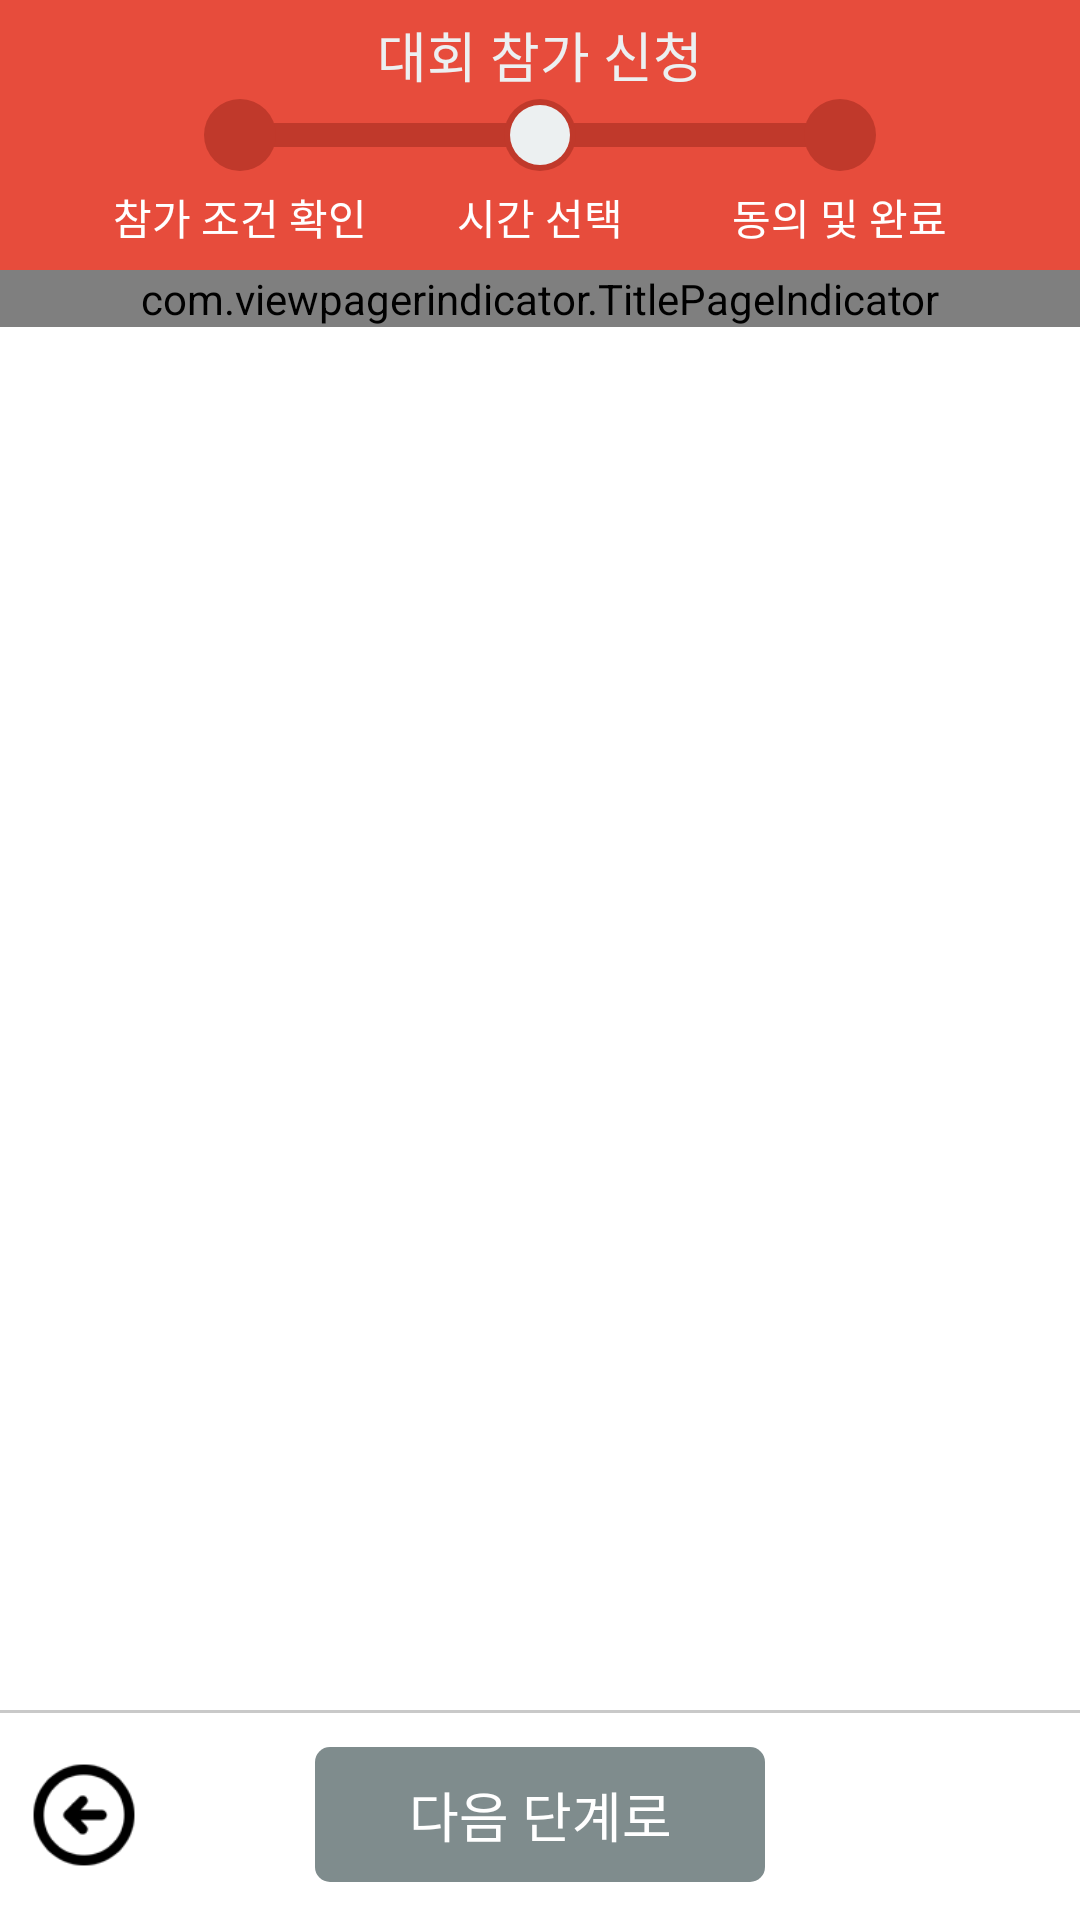

Write the Android layout XML for this screen, with the resource values it uses.
<!-- AndroidManifest.xml: application theme StyledIndicators -->
<!-- res/layout/apply_league_step2.xml -->
<?xml version="1.0" encoding="utf-8"?>
<LinearLayout
        xmlns:android="http://schemas.android.com/apk/res/android"
        xmlns:app="http://schemas.android.com/apk/res-auto"
        android:orientation="vertical"
        android:layout_width="fill_parent"
        android:layout_height="fill_parent">

    
            
            
            
            
            
            
            
            
            
            
            
            
            
    <RelativeLayout
            android:layout_width="fill_parent" android:layout_height="90dp"
            android:background="#e74c3c">

        <TextView android:layout_width="fill_parent" android:layout_height="8dp"
                  android:background="#c0392b"
                  android:layout_centerVertical="true"
                  android:layout_marginRight="90dp"
                  android:layout_marginLeft="90dp"/>

        <LinearLayout android:layout_width="90dp" android:layout_height="wrap_content"
                      android:orientation="vertical"
                      android:gravity="center_horizontal"
                      android:layout_marginTop="33dp"
                      android:layout_marginLeft="35dp">
            <TextView
                    android:layout_width="24dp" android:layout_height="24dp"
                    android:background="@drawable/dot_red"
                    android:textColor="@android:color/white"/>
            <TextView android:layout_width="wrap_content" android:layout_height="wrap_content"
                      android:text="참가 조건 확인"
                      android:textColor="@android:color/white"
                      android:layout_marginTop="5dp"/>

        </LinearLayout>
        <LinearLayout android:layout_width="90dp" android:layout_height="wrap_content"
                      android:orientation="vertical"
                      android:gravity="center_horizontal"
                      android:layout_centerHorizontal="true"
                      android:layout_marginTop="33dp">
            <TextView
                    android:layout_width="24dp" android:layout_height="24dp"
                    android:background="@drawable/dot_red"
                    android:textColor="@android:color/white"/>
            <TextView android:layout_width="wrap_content" android:layout_height="wrap_content"
                      android:text="시간 선택"
                      android:textColor="@android:color/white"
                      android:layout_marginTop="5dp"/>
        </LinearLayout>
        <LinearLayout android:layout_width="90dp" android:layout_height="wrap_content"
                      android:orientation="vertical"
                      android:gravity="center_horizontal"
                      android:layout_alignParentRight="true"
                      android:layout_marginTop="33dp"
                      android:layout_marginRight="35dp">
            <TextView
                    android:layout_width="24dp" android:layout_height="24dp"
                    android:background="@drawable/dot_red"
                    android:textColor="@android:color/white"/>
            <TextView android:layout_width="wrap_content" android:layout_height="wrap_content"
                      android:text="동의 및 완료"
                      android:textColor="@android:color/white"
                      android:layout_marginTop="5dp"/>
        </LinearLayout>

        <TextView
                android:id="@+id/apply_step2"
                android:layout_width="20dp" android:layout_height="20dp"
                android:background="@drawable/dot_white"
                android:layout_centerVertical="true"
                android:layout_centerInParent="true"/>

        <TextView android:layout_width="wrap_content" android:layout_height="wrap_content"
                  android:text="대회 참가 신청"
                  android:textColor="@color/cloud"
                  android:layout_centerHorizontal="true"
                  android:layout_marginTop="5dp"
                  android:textSize="18sp"/>

    </RelativeLayout>


    <LinearLayout
            android:id="@+id/time_days"
            android:layout_width="fill_parent"
            android:layout_height="wrap_content"
            android:orientation="horizontal" >
    </LinearLayout>

    

    
            
            
            
            
    <com.viewpagerindicator.TitlePageIndicator
            android:id="@+id/step2_indicator"
            android:layout_height="wrap_content"
            android:layout_width="match_parent"/>

    <android.support.v4.view.ViewPager
            android:id="@+id/step2_pager"
            android:layout_width="match_parent"
            android:layout_height="match_parent"
            android:layout_weight="1"
            />

    <RelativeLayout android:layout_width="fill_parent" android:layout_height="70dp"
                    android:orientation="horizontal"
                    android:gravity="center_vertical"
                    android:background="@drawable/padding_top_line">

        <Button android:id="@+id/step2_back"
                android:layout_width="56dp" android:layout_height="56dp"
                android:background="@drawable/btn_arrow_left"
                android:layout_alignParentLeft="true"
                android:layout_centerVertical="true"/>

        <Button android:id="@+id/time_next_step"
                android:layout_width="150dp" android:layout_height="45dp"
                android:text="다음 단계로"
                android:layout_centerHorizontal="true"
                android:layout_centerVertical="true"
                android:paddingLeft="20dp"
                android:paddingRight="20dp"
                android:textColor="@android:color/white"
                android:background="@drawable/unselected_btn_grey"/>
    </RelativeLayout>


</LinearLayout>
<!-- resources referenced by this layout -->
<resources>
  <color name="cloud">#ecf0f1</color>
  <!-- drawable btn_arrow_left (drawable) -->
  <?xml version="1.0" encoding="utf-8"?>
  <selector xmlns:android="http://schemas.android.com/apk/res/android">
      <item>
          <bitmap android:src="@drawable/ic_arrow_left"/>
      </item>
      <item android:state_pressed="true">
          <bitmap android:src="@drawable/ic_arrow_left_red"/>
      </item>
  </selector>
  <!-- drawable dot_red (drawable) -->
  <?xml version="1.0" encoding="utf-8"?>
  <shape xmlns:android="http://schemas.android.com/apk/res/android"
      android:shape="oval">
      <solid android:color="#c0392b"/>
  </shape>
  <!-- drawable dot_white (drawable) -->
  <?xml version="1.0" encoding="utf-8"?>
  <shape xmlns:android="http://schemas.android.com/apk/res/android"
         android:shape="oval">
      <solid android:color="#ecf0f1"/>
  </shape>
  <!-- drawable unselected_btn_grey (drawable) -->
  <?xml version="1.0" encoding="utf-8"?>
  <layer-list xmlns:android="http://schemas.android.com/apk/res/android">
      <item>
          <shape android:shape="rectangle">
              <solid android:color="#7f8c8d"/>
              <corners android:radius="5dp"/>
          </shape>
      </item>
      
              
              
              
              
          
              
              
          
      
  </layer-list>
  <style name="CustomCirclePageIndicator">
          <item name="fillColor">#FF888888</item>
          <item name="strokeColor">#FF000000</item>
          <item name="strokeWidth">2dp</item>
          <item name="radius">10dp</item>
          <item name="centered">true</item>
      </style>
  <style name="CustomLinePageIndicator">
          <item name="strokeWidth">4dp</item>
          <item name="lineWidth">30dp</item>
          <item name="unselectedColor">#FF888888</item>
          <item name="selectedColor">#FF880000</item>
      </style>
  <style name="CustomTabPageIndicator" parent="Widget.TabPageIndicator">
          <item name="android:background">@drawable/tab_indicator_ab_example</item>
          <item name="android:textAppearance">@style/CustomTabPageIndicator.Text</item>
          <item name="android:textColor">#FF555555</item>
          <item name="android:textSize">16sp</item>
          
          
          
          
          
          
          
          
          
  
      </style>
  <style name="CustomUnderlinePageIndicator">
          <item name="selectedColor">#FFCC0000</item>
          <item name="android:background">#FFCCCCCC</item>
          <item name="fadeLength">1000</item>
          <item name="fadeDelay">1000</item>
      </style>
  <style name="MyActionBar" parent="@android:style/Widget.Holo.Light.ActionBar">
          <item name="android:background">@color/actionbarColor</item>
          <item name="android:titleTextStyle">@style/MyActionBarTitleText</item>
          <item name="android:icon">@drawable/ic_action_arena</item>
      </style>
  <style name="MyActionBarTabText" parent="@android:style/Widget.Holo.Light.ActionBar.TabText">
          <item name="android:textColor">@color/actionbar_text</item>
          
      </style>
  <color name="white">#ffffff</color>
  <color name="red_alrizarin">#e74f40</color>
  <style name="CustomTabPageIndicator.Text" parent="android:TextAppearance.Medium">
          <item name="android:typeface">monospace</item>
      </style>
  <color name="actionbarColor">#e85344</color>
  <style name="MyActionBarTitleText" parent="@android:style/TextAppearance.Holo.Widget.ActionBar.Title">
          <item name="android:textColor">@color/actionbar_text</item>
          
      </style>
  <color name="actionbar_text">#ecf0f1</color>
</resources>
